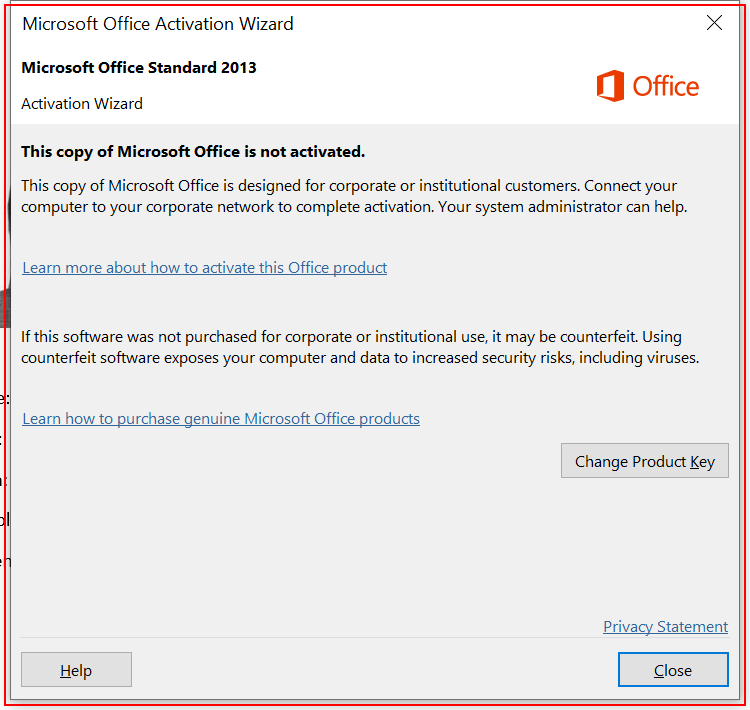
Workflow: Main

Step 1: find the element in window 'Microsoft Office Activation Wizard' (winword.exe)

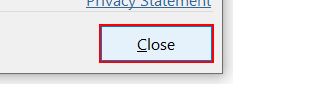
Step 2 [then]: click on the push button 'Close' in window 'Microsoft Office Activation Wizard' (winword.exe)